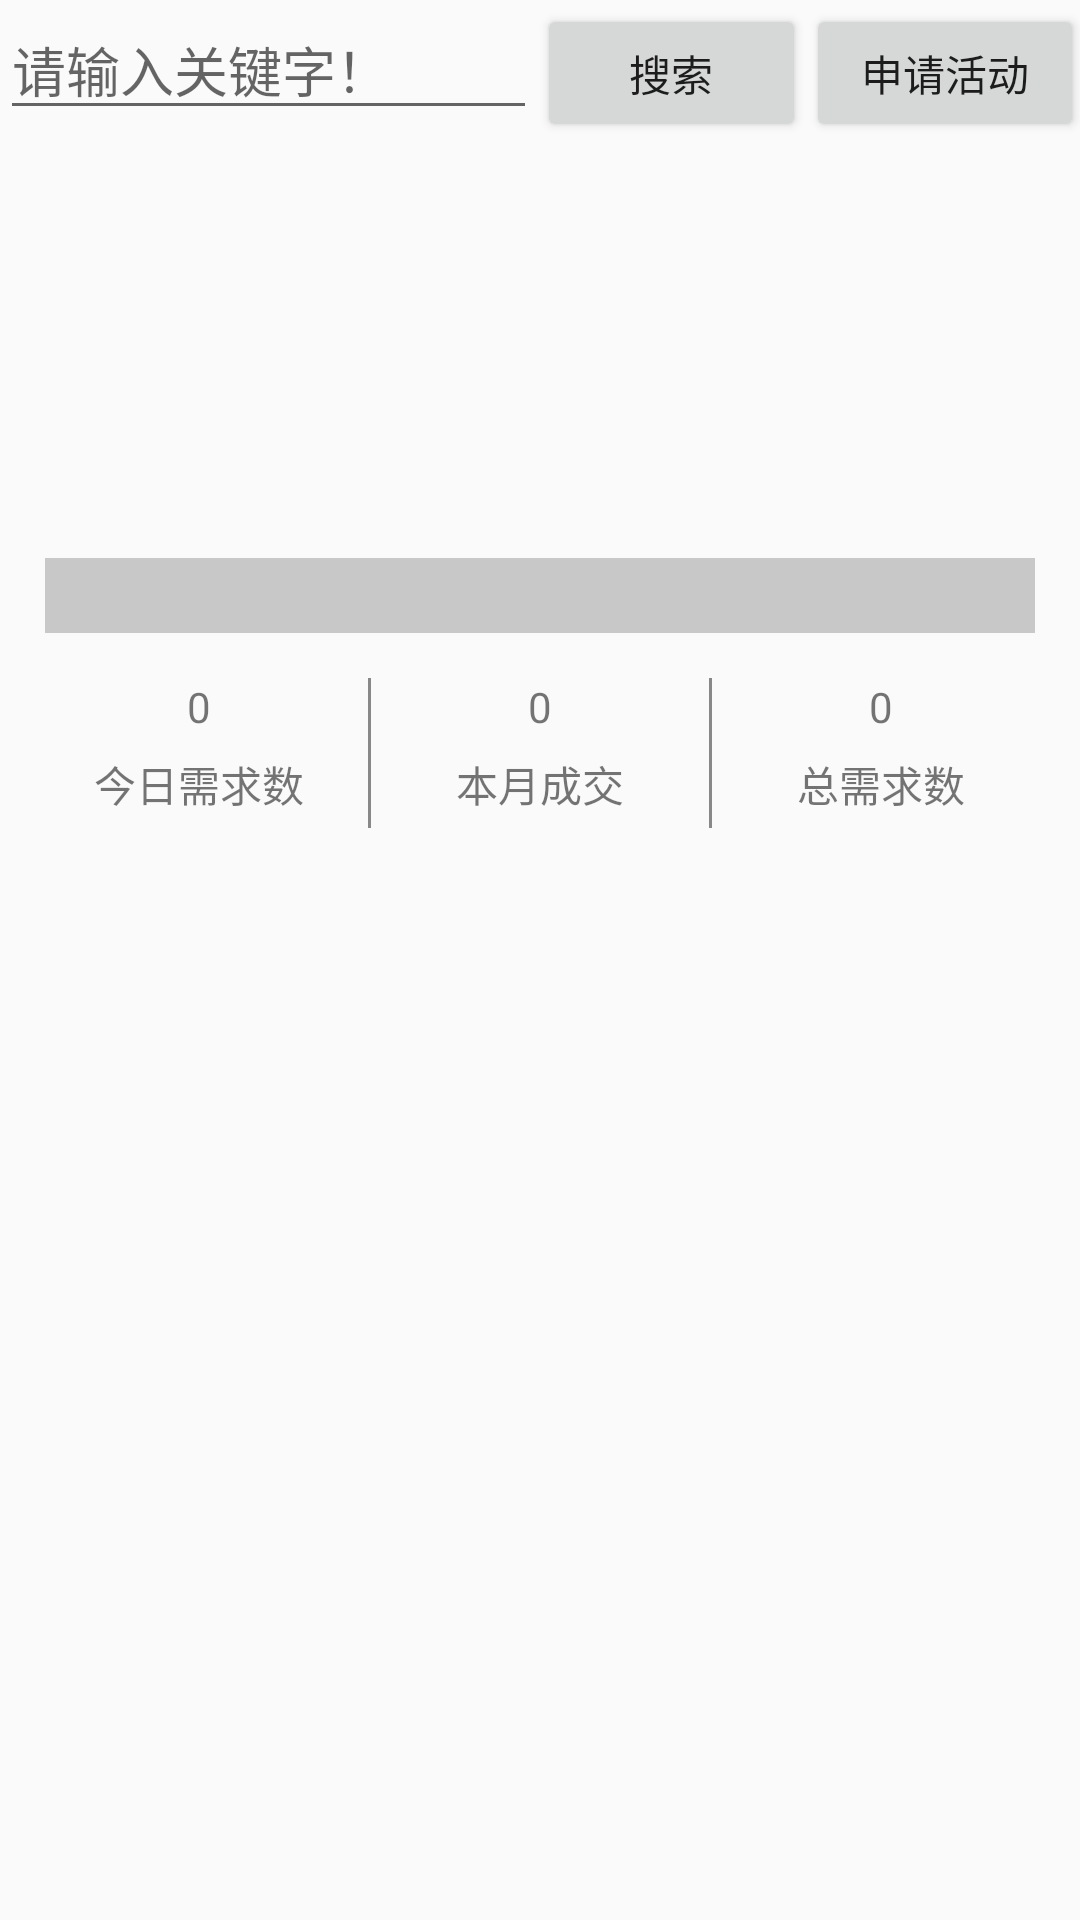

Layout XML and referenced resources for this Android screen:
<!-- AndroidManifest.xml: application theme Theme.AppCompat.Light.NoActionBar -->
<!-- res/layout/tab_main.xml -->
<?xml version="1.0" encoding="utf-8"?>
<LinearLayout xmlns:android="http://schemas.android.com/apk/res/android"
    xmlns:app="http://schemas.android.com/apk/res-auto"

    android:layout_width="fill_parent"
    android:layout_height="fill_parent"

    android:orientation="vertical">


    <LinearLayout
        android:orientation="horizontal"
        android:layout_width="match_parent"
        android:layout_height="46dp"
        android:weightSum="1">

        <EditText
            android:layout_width="wrap_content"
            android:layout_height="wrap_content"
            android:inputType="textPersonName"
            android:ems="8"
            android:id="@+id/searchBox"
            android:layout_weight="0.7"
            android:hint="请输入关键字！" />

        <Button
            android:text="搜索"
            android:layout_width="wrap_content"
            android:layout_height="wrap_content"
            android:id="@+id/searchBtn"
            android:layout_weight="0.1" />

        <Button
            android:text="申请活动"
            android:layout_width="wrap_content"
            android:layout_height="wrap_content"
            android:id="@+id/pubBtn"
            android:layout_weight="0.3" />

    </LinearLayout>

    <FrameLayout
        xmlns:android="http://schemas.android.com/apk/res/android"

        android:layout_width="match_parent"
        android:layout_height="150dp"
        android:layout_margin="15dp"
        android:orientation="vertical">

        
        <android.support.v4.view.ViewPager
            android:layout_width="match_parent"
            android:layout_height="match_parent"
            android:id="@+id/loopviewpager">
        </android.support.v4.view.ViewPager>

        <LinearLayout
            android:layout_width="match_parent"
            android:layout_height="25dp"
            android:layout_gravity="bottom"
            android:orientation="horizontal"
            android:gravity="center_vertical"
            android:background="#33000000">
            
            <TextView
                android:layout_width="wrap_content"
                android:layout_height="wrap_content"
                android:textColor="@android:color/white"
                android:layout_marginLeft="10dp"
                android:layout_gravity="left"
                android:id="@+id/loop_dec"/>
            
            <LinearLayout
                android:layout_width="match_parent"
                android:layout_height="wrap_content"
                android:id="@+id/ll_dots_loop"
                android:orientation="horizontal"
                android:gravity="right"
                android:layout_marginRight="10dp"
                android:padding="10dp">
            </LinearLayout>
        </LinearLayout>
    </FrameLayout>

    <LinearLayout
    android:orientation="horizontal"
    android:layout_width="match_parent"
    android:paddingLeft="10dp"
    android:paddingRight="10dp"
    android:layout_height="50dp">
        <LinearLayout
            android:orientation="vertical"
            android:layout_width="match_parent"
            android:layout_height="50dp"
            android:layout_weight="0.33"
         >
            <TextView
                android:text="0"
                android:layout_width="match_parent"
                android:layout_height="25dp"
                android:gravity="center_horizontal"
                android:id="@+id/nowReqNum" />

            <TextView
                android:text="今日需求数"
                android:layout_width="match_parent"
                android:layout_height="25dp"
                android:gravity="center_horizontal"
                android:id="@+id/textView18" />
        </LinearLayout>
        <View
            android:layout_width="1dip"
            android:layout_height="match_parent"
            android:background="#888888"
            android:layout_gravity="center_horizontal"
            >
        </View>
        <LinearLayout
            android:orientation="vertical"
            android:layout_width="match_parent"
            android:layout_height="50dp"
            android:layout_weight="0.33"
            >
            <TextView
                android:text="0"
                android:layout_width="match_parent"
                android:layout_height="25dp"
                android:gravity="center_horizontal"
                android:id="@+id/monthNum" />

            <TextView
                android:text="本月成交"
                android:layout_width="match_parent"
                android:layout_height="25dp"
                android:gravity="center_horizontal"
                android:id="@+id/textView21" />
        </LinearLayout>
        <View
            android:layout_width="1dip"
            android:layout_height="match_parent"
            android:background="#888888"
            android:layout_gravity="center_horizontal"
            >
        </View>
        <LinearLayout
            android:orientation="vertical"
            android:layout_width="match_parent"
            android:layout_height="50dp"
            android:layout_weight="0.33"
            >
            <TextView
                android:text="0"
                android:layout_width="match_parent"
                android:layout_height="25dp"
                android:gravity="center_horizontal"
                android:id="@+id/totalNum" />

            <TextView
                android:text="总需求数"
                android:layout_width="match_parent"
                android:layout_height="25dp"
                android:gravity="center_horizontal"
                android:id="@+id/textView23" />
        </LinearLayout>
    </LinearLayout>

    <GridView xmlns:android="http://schemas.android.com/apk/res/android"
        android:id="@+id/app_gv"
        android:layout_width="match_parent"
        android:layout_height="match_parent"
        android:numColumns="auto_fit"
        android:columnWidth="90dp"
        android:stretchMode="columnWidth"
        android:verticalSpacing="10dp"
        android:horizontalSpacing="10dp"
        android:gravity="center"
        />
</LinearLayout>
<!-- resources referenced by this layout -->
<resources>

</resources>
